Image classification data set "images" (Sanjana-R-AIE22149/VisCurator on GitHub). Class labels (10): brown spot, frogeye, healthy, mosaic, potato virus Y, target spot, weather fleck, alternaria alternata, cercospora nicotianae, no cercospora nicotianae or alternaria alternata present.

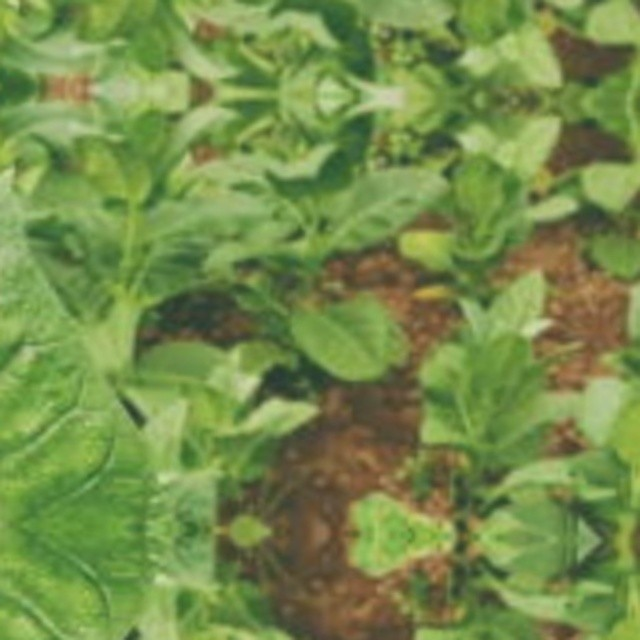
Label: no cercospora nicotianae or alternaria alternata present

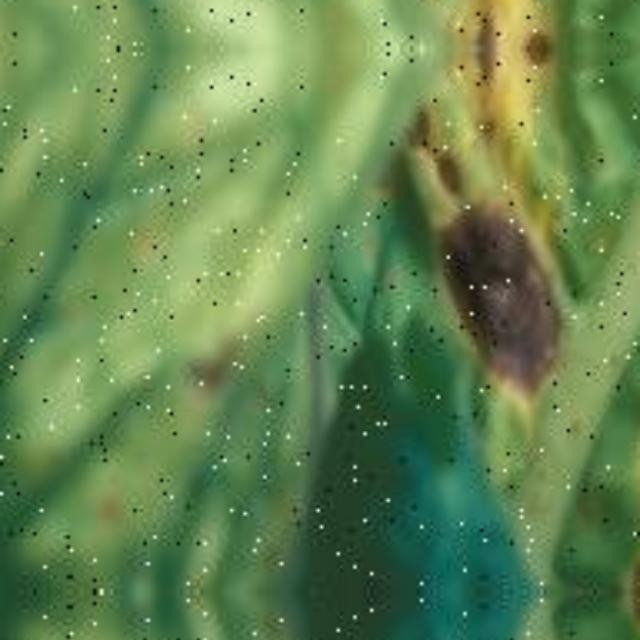
Label: alternaria alternata

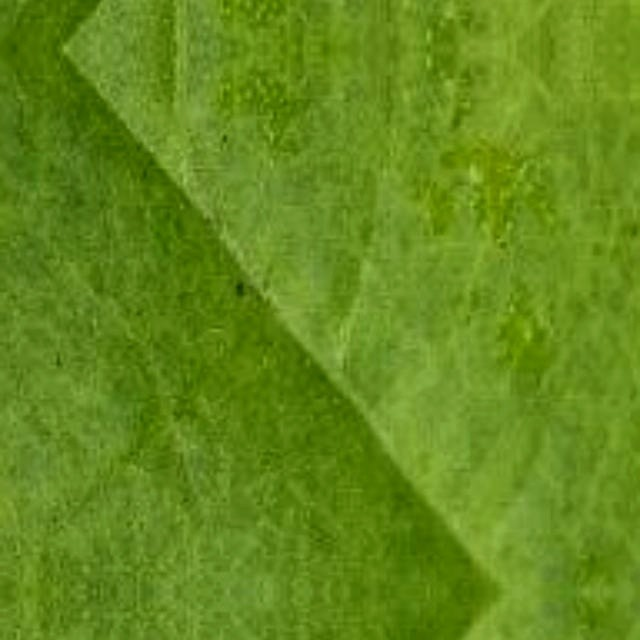
Label: alternaria alternata

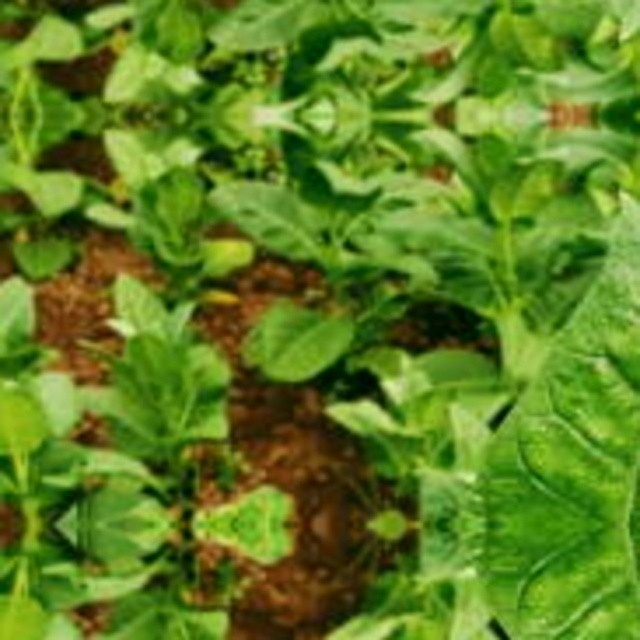
Label: no cercospora nicotianae or alternaria alternata present

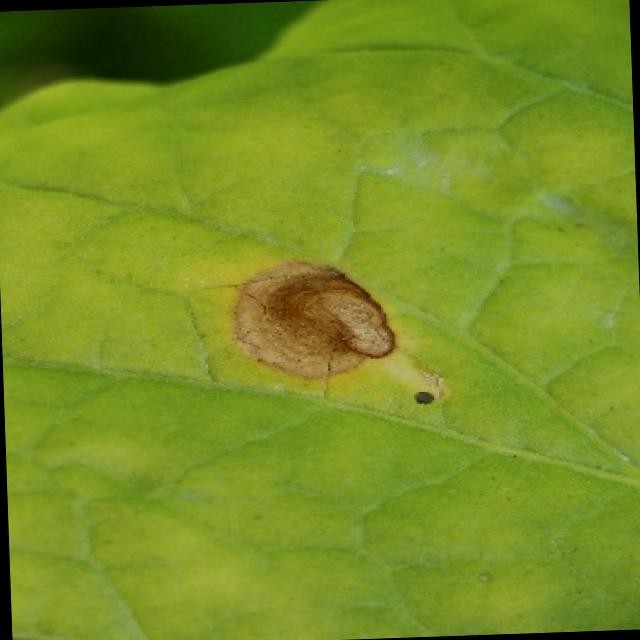
Label: brown spot

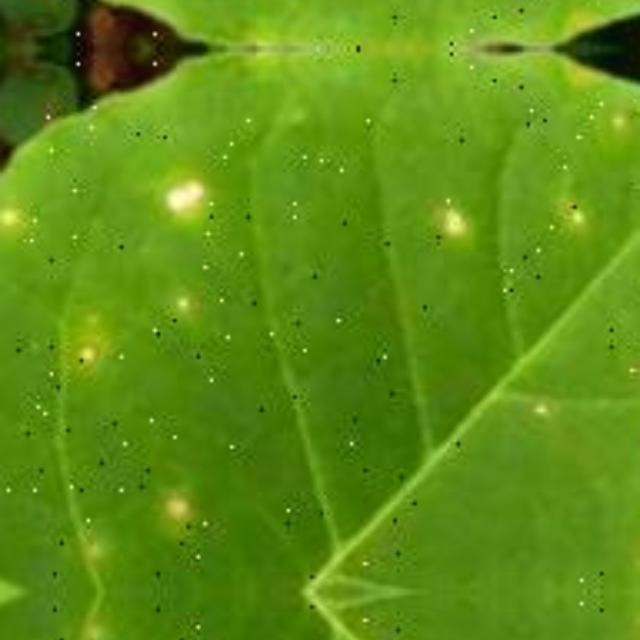
Label: cercospora nicotianae
